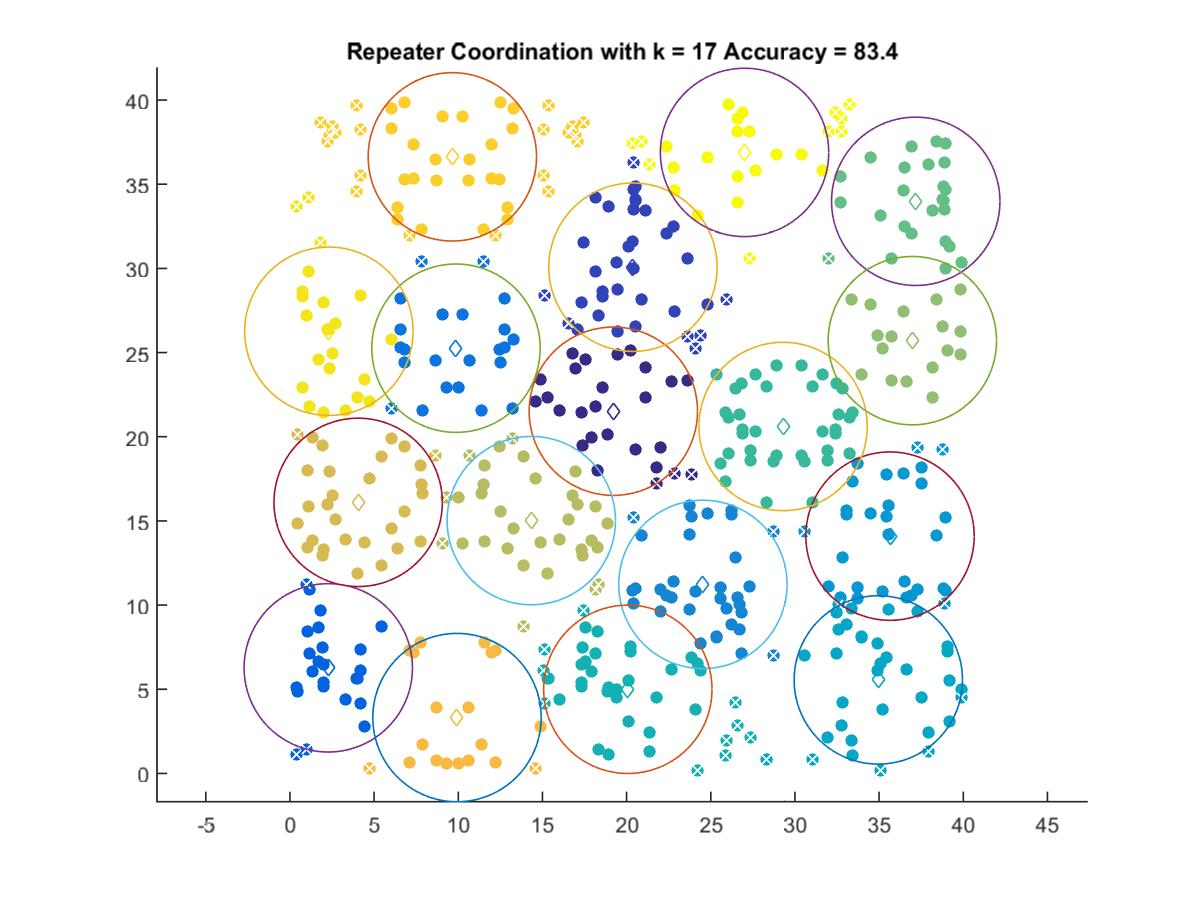

Data behind this chart, as committed beside it:
19.211, 21.515
20.38, 30.07
2.277, 6.272
9.864, 25.26
24.53, 11.23
35.65, 14.1
34.95, 5.554
20.07, 4.997
29.29, 20.61
37.18, 33.99
36.97, 25.71
14.34, 15.02
4.053, 16.1
9.925, 3.317
9.649, 36.63
2.312, 26.27
27.01, 36.89
